The GitHub repository schwein69/VA_Project contains a labelled image folder "dataset" with 5 categories: fist, index finger pointing, open palm, pinch, two fingers. Examples follow, each with its label.

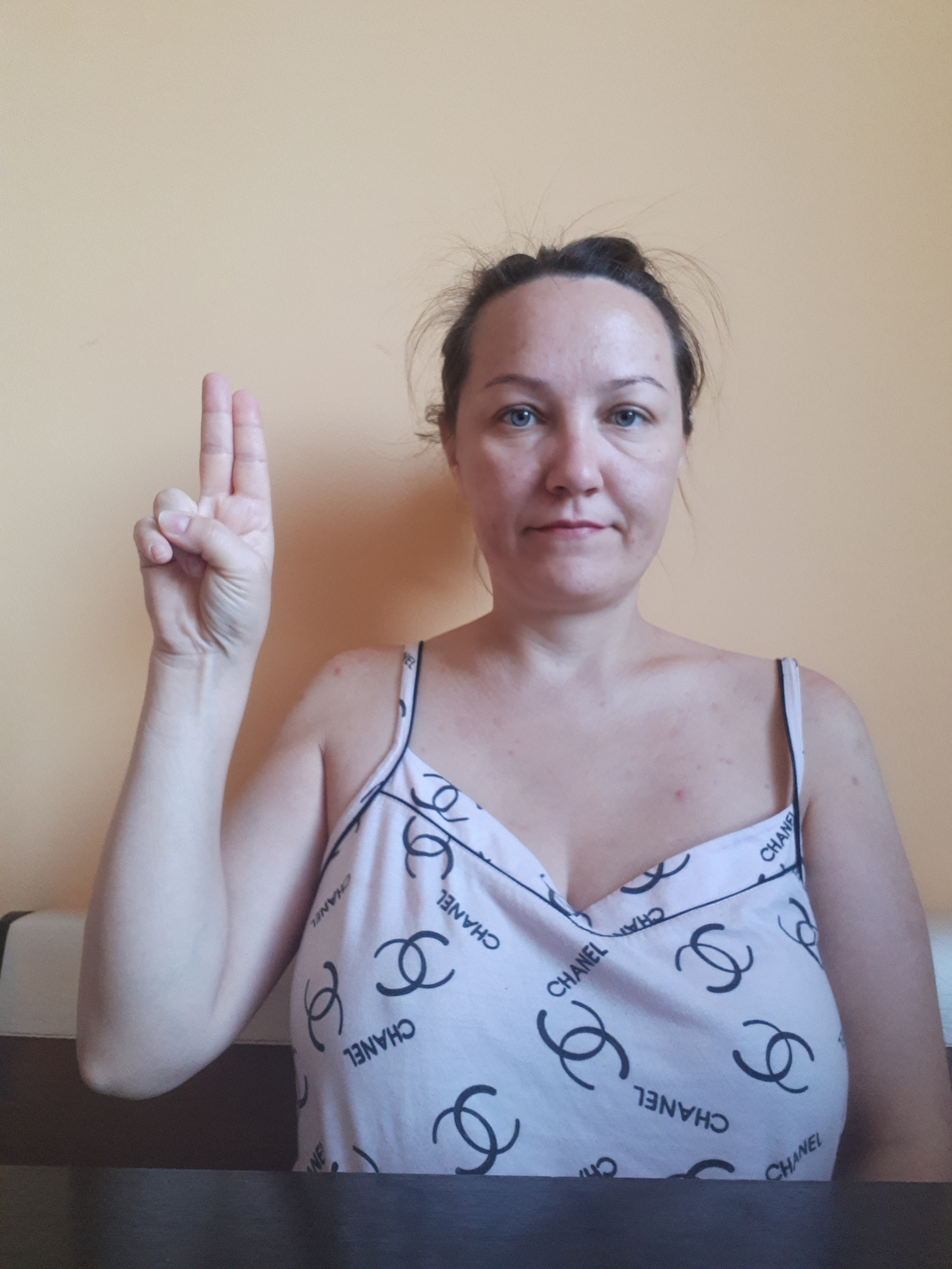
Label: two fingers

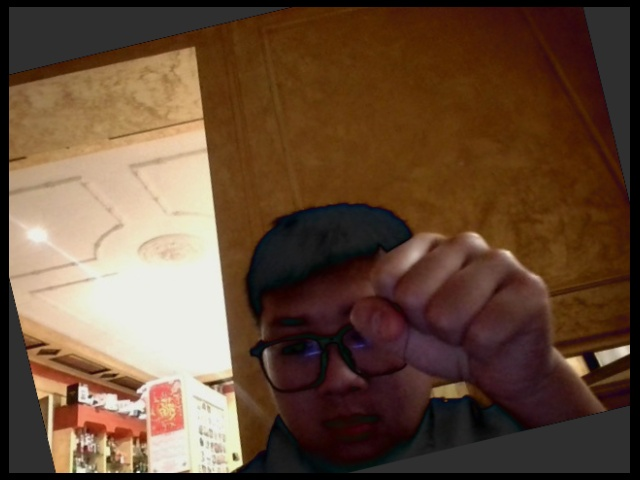
Label: fist

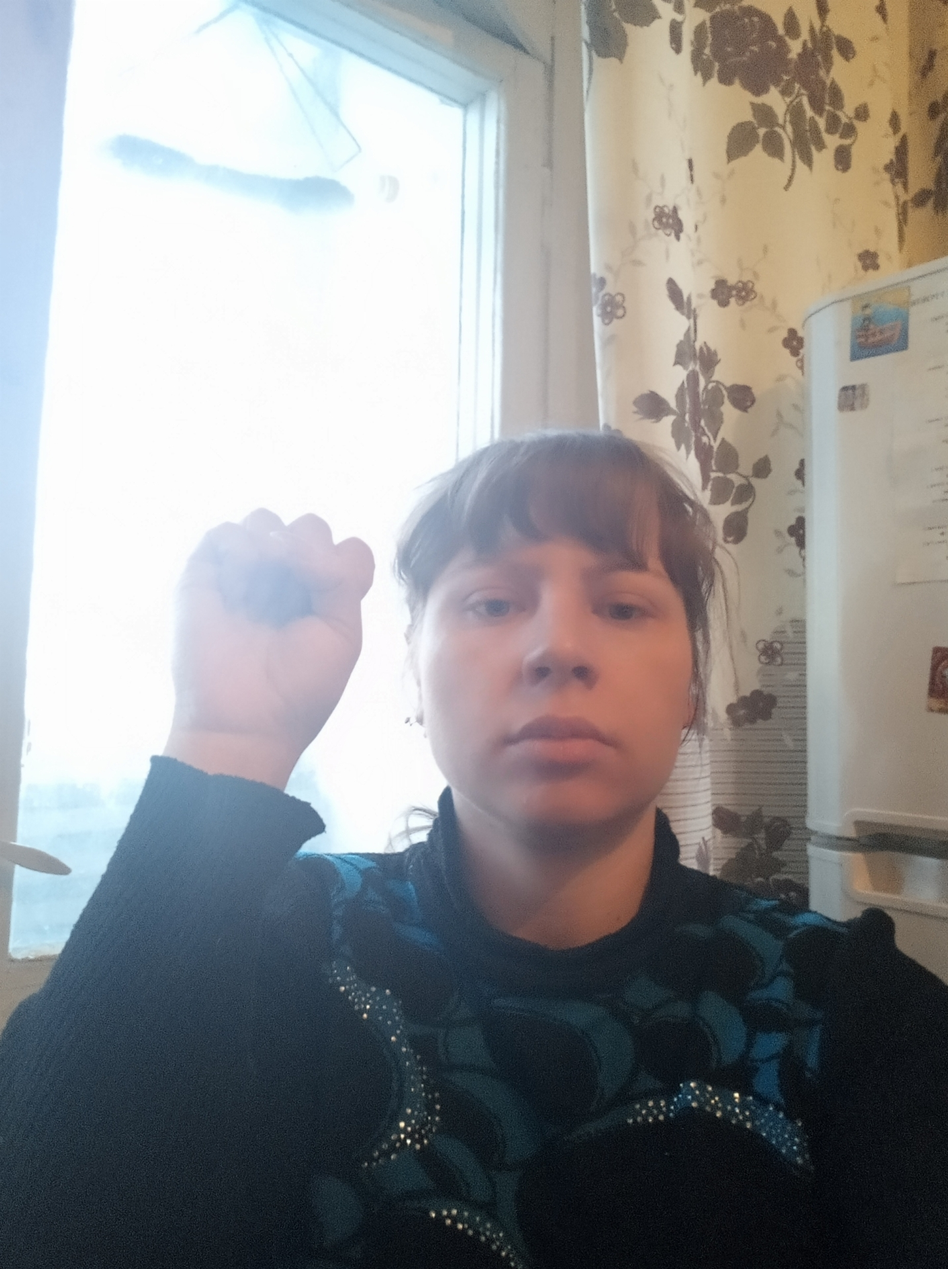
Label: fist

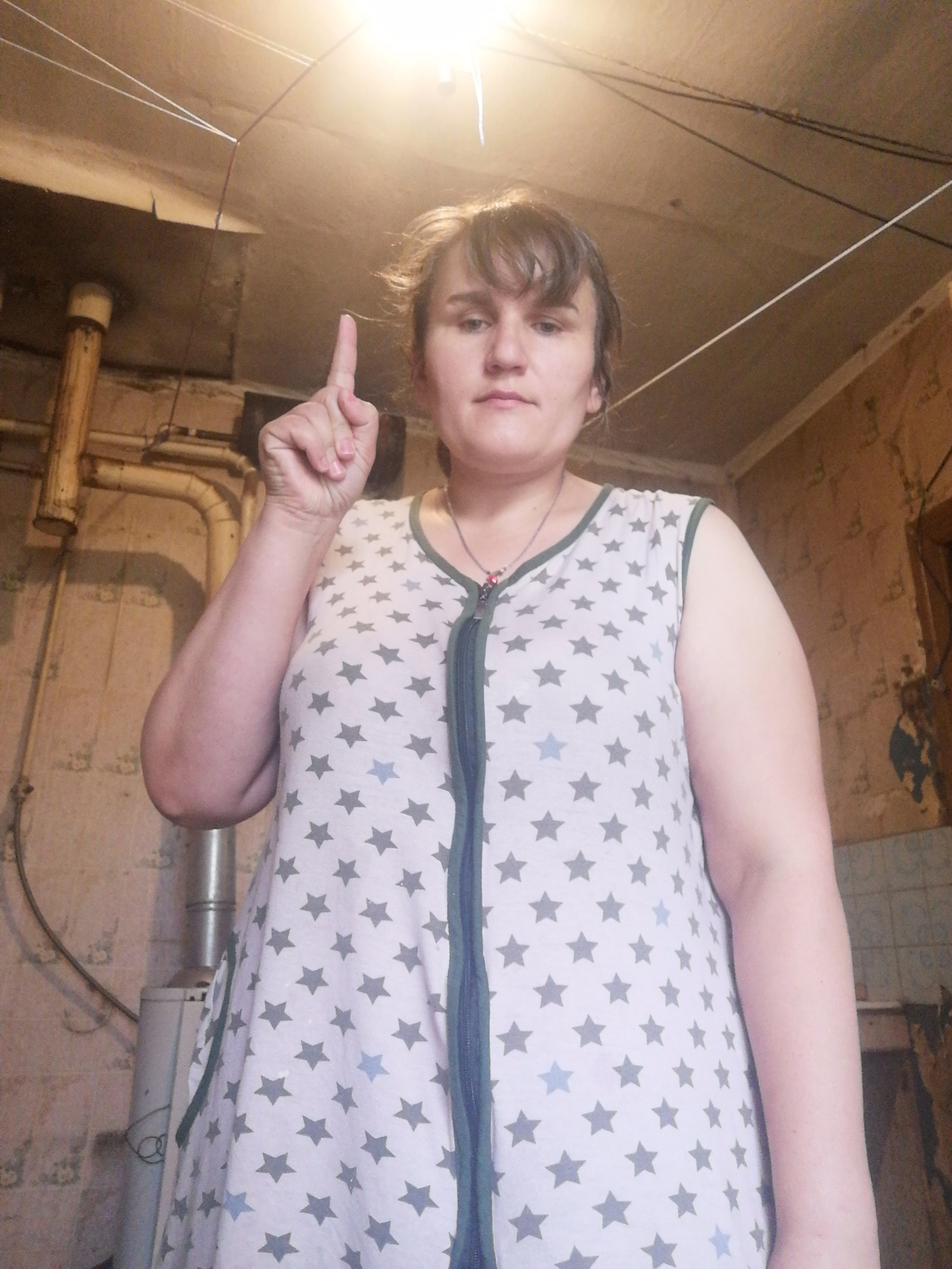
Label: index finger pointing

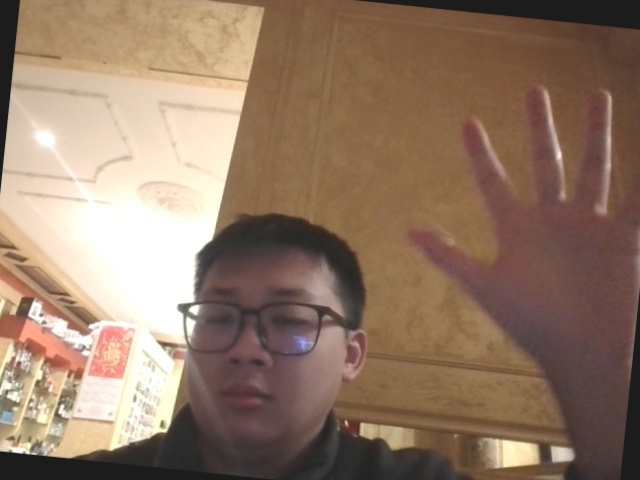
Label: open palm

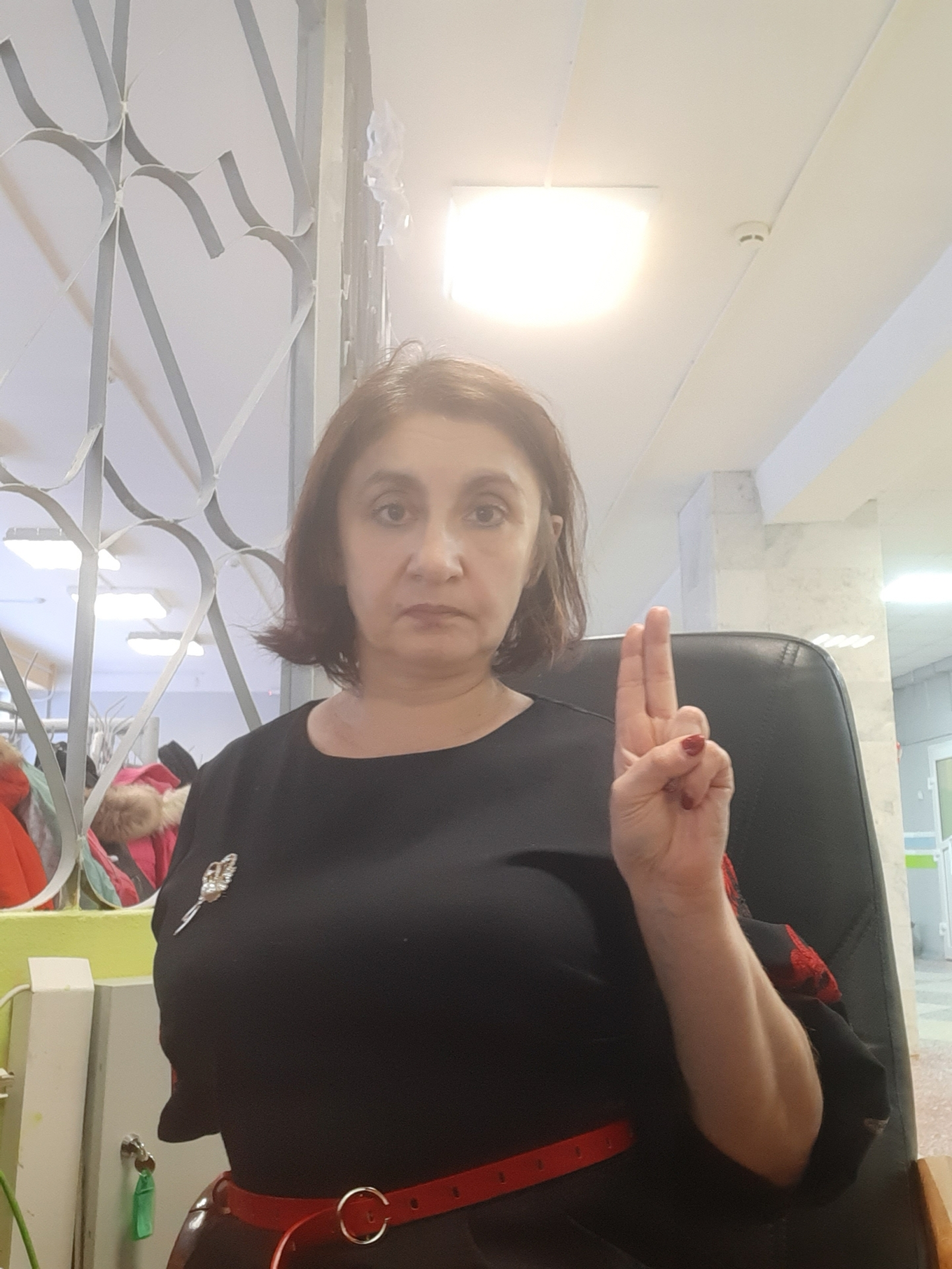
Label: two fingers
